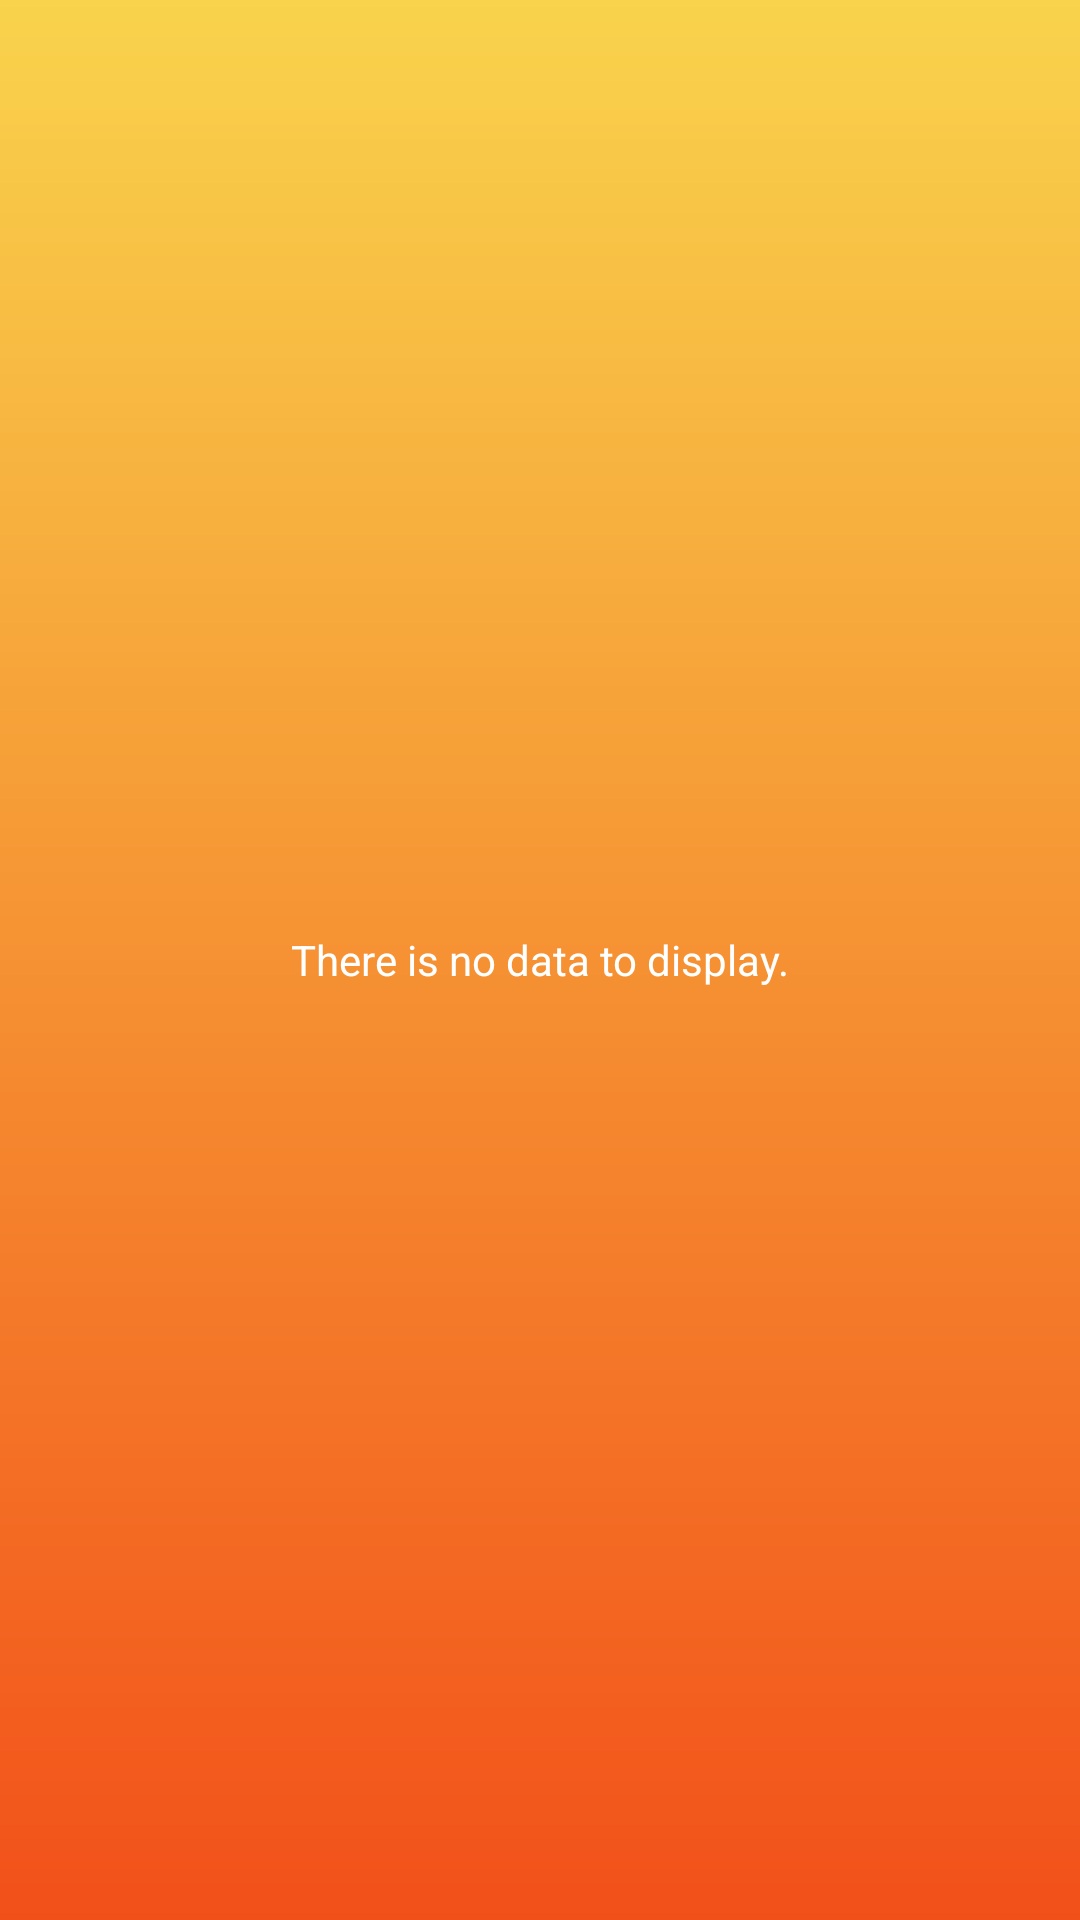

Reconstruct the res/layout file that produces this screen, plus the resources it refers to.
<!-- AndroidManifest.xml: application theme AppTheme -->
<!-- res/layout/activity_daily_forecast.xml -->
<RelativeLayout xmlns:android="http://schemas.android.com/apk/res/android"
                xmlns:tools="http://schemas.android.com/tools"
                android:layout_width="match_parent"
                android:layout_height="match_parent"
                android:paddingLeft="@dimen/activity_horizontal_margin"
                android:paddingRight="@dimen/activity_horizontal_margin"
                android:paddingTop="@dimen/activity_vertical_margin"
                android:paddingBottom="@dimen/activity_vertical_margin"
                tools:context="com.chocodroid.stormy.DailyForecastActivity"
                android:background="@drawable/bg_gradient">


    <ListView
        android:layout_width="match_parent"
        android:layout_height="match_parent"
        android:id="@android:id/list"
        android:layout_alignParentTop="true"
        android:layout_alignParentLeft="true"
        android:layout_alignParentStart="true"/>

    <TextView
        android:layout_width="wrap_content"
        android:layout_height="wrap_content"
        android:text="@string/no_daily_forecast_data"
        android:id="@android:id/empty"
        android:layout_centerVertical="true"
        android:layout_centerHorizontal="true"
        android:textColor="#ffffffff"/>

</RelativeLayout>
<!-- resources referenced by this layout -->
<resources>
  <!-- drawable bg_gradient (drawable) -->
  <?xml version="1.0" encoding="utf-8"?>
  <shape
      xmlns:android="http://schemas.android.com/apk/res/android"
      android:shape="rectangle">
  
      <gradient
          android:startColor="#f9d34c"
          android:endColor="#f25019"
          android:angle="270"
          android:type="linear"/>
  
  </shape>
  <string name="no_daily_forecast_data">There is no data to display.</string>
  <style name="AppTheme" parent="Theme.AppCompat.Light.NoActionBar">
      
      <item name="colorPrimary">#fffc970b</item>
      <item name="colorPrimaryDark">#fff17b19</item>
      
      </style>
</resources>
